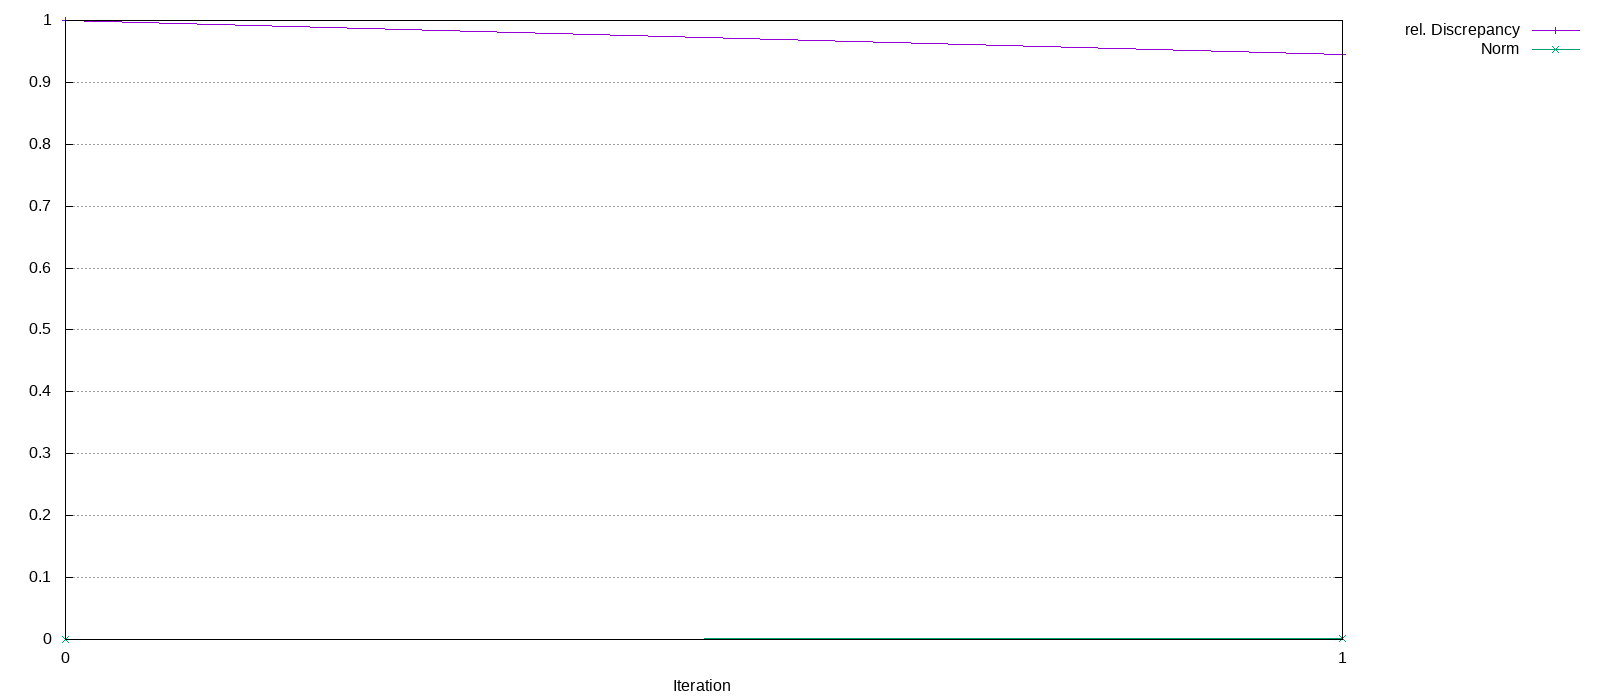

The data file committed next to this chart (first rows):
Iteration, rel. Discrepancy, Norm
0, 1, 0
1, 0.9451, 0.002235
